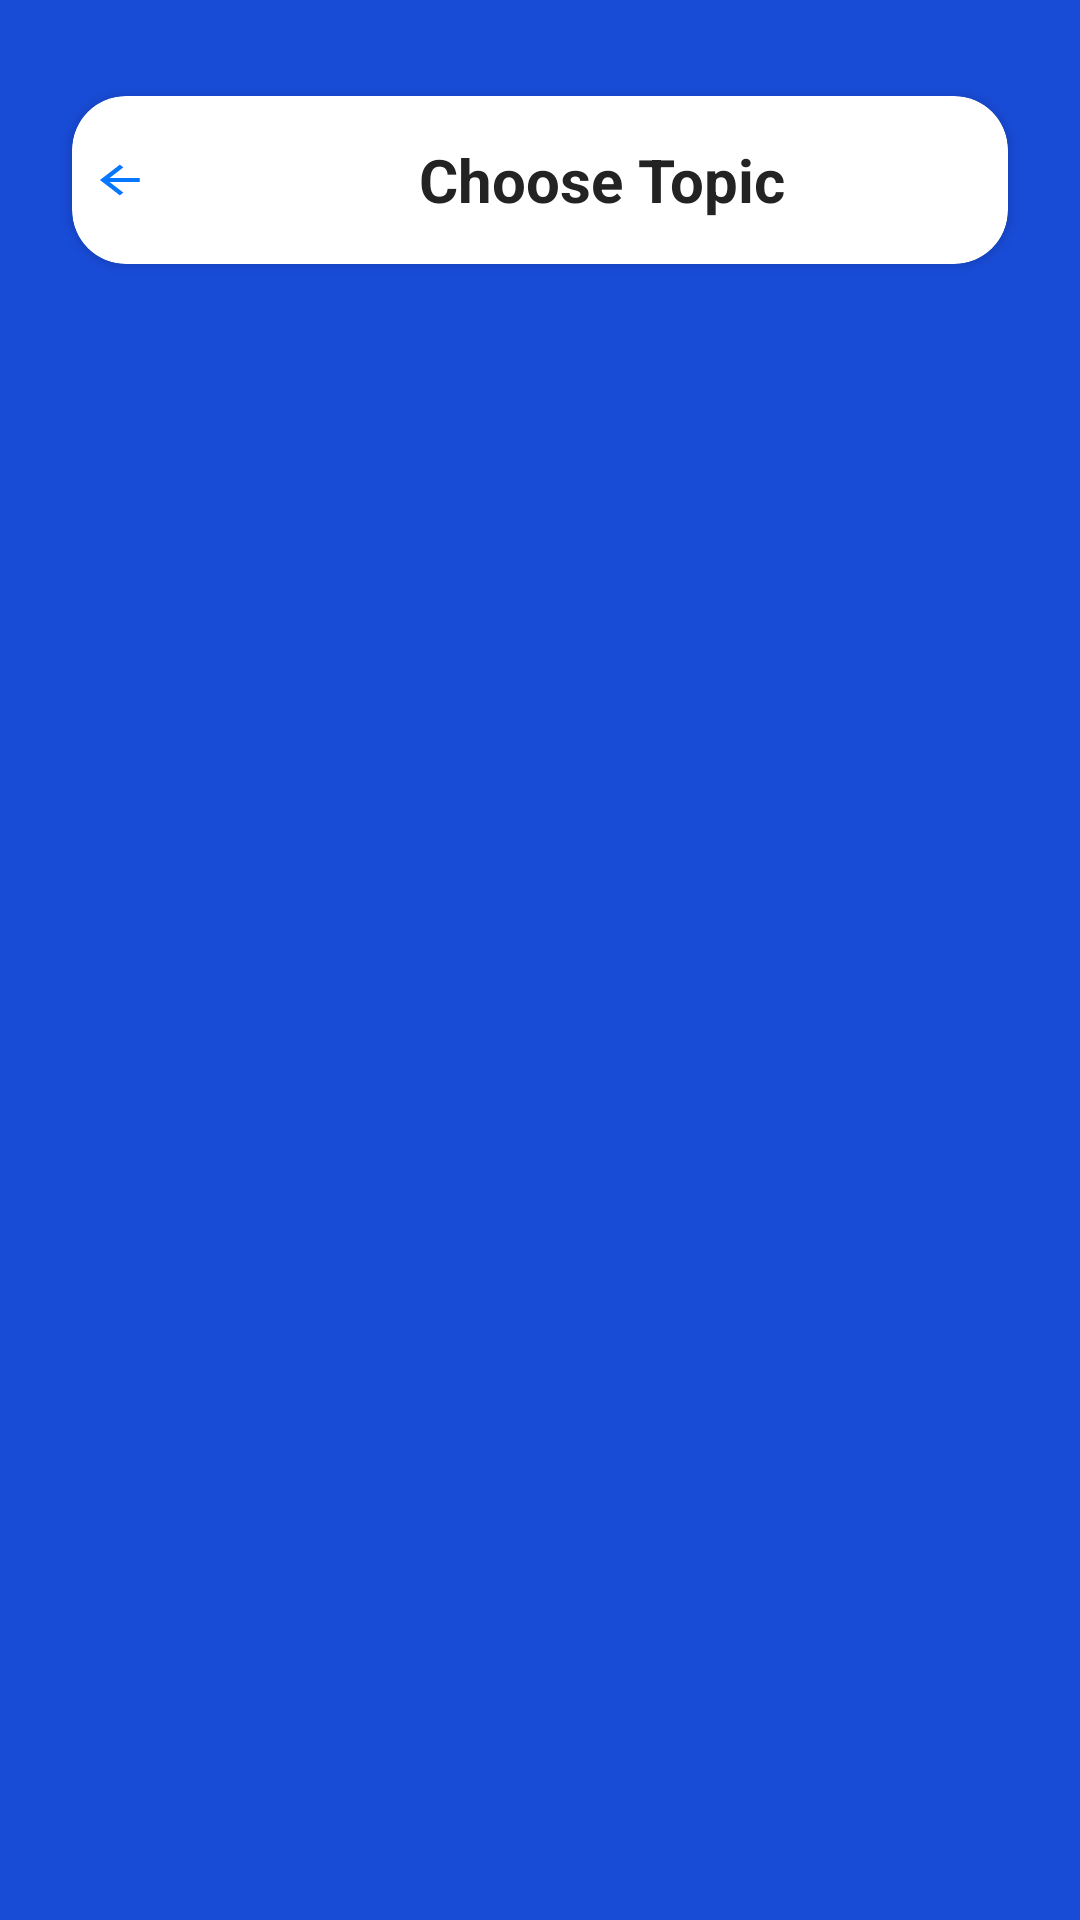

Write the Android layout XML for this screen, with the resource values it uses.
<!-- AndroidManifest.xml: application theme AppTheme -->
<!-- res/layout/activity_topic_select.xml -->
<?xml version="1.0" encoding="utf-8"?>
<RelativeLayout xmlns:android="http://schemas.android.com/apk/res/android"
    android:layout_width="match_parent"
    android:layout_height="match_parent"
    xmlns:app="http://schemas.android.com/apk/res-auto"
    android:background="#184BD6"
    android:fitsSystemWindows="true">

    
    <androidx.cardview.widget.CardView
        android:id="@+id/header_card"
        android:layout_width="match_parent"
        android:layout_height="56dp"
        android:layout_marginTop="32dp"
        android:layout_marginStart="24dp"
        android:layout_marginEnd="24dp"
        app:cardCornerRadius="18dp"
        app:cardElevation="2dp"
        app:cardBackgroundColor="@android:color/white">

        <LinearLayout
            android:layout_width="match_parent"
            android:layout_height="match_parent"
            android:orientation="horizontal"
            android:gravity="center_vertical">

            <ImageView
                android:id="@+id/back_arrow"
                android:layout_width="41dp"
                android:layout_height="56dp"
                android:contentDescription="@string/desc_back_arrow"
                android:padding="6dp"
                android:src="@drawable/ic_back_arrow"
                android:tint="#0777FD" />

            <TextView
                android:id="@+id/tvTitle"
                android:layout_width="297dp"
                android:layout_height="wrap_content"
                android:layout_weight="1"

                android:paddingStart="8dp"
                android:paddingEnd="8dp"
                android:text="Choose Topic"
                android:textAlignment="center"
                android:textColor="#232323"
                android:textSize="20sp"
                android:textStyle="bold" />
        </LinearLayout>
    </androidx.cardview.widget.CardView>

    <androidx.recyclerview.widget.RecyclerView
        android:id="@+id/rvTopics"
        android:layout_width="match_parent"
        android:layout_height="match_parent"
        android:layout_below="@id/header_card"
        android:padding="16dp" />

</RelativeLayout>
<!-- resources referenced by this layout -->
<resources>
  <!-- drawable ic_back_arrow (drawable) -->
  <vector xmlns:android="http://schemas.android.com/apk/res/android" android:autoMirrored="true" android:height="24dp" android:tint="#000000" android:viewportHeight="24" android:viewportWidth="35" android:width="45dp">
        
      <path android:fillColor="@android:color/white" android:pathData="M20,11H7.83l5.59,-5.59L12,4l-8,8 8,8 1.41,-1.41L7.83,13H20v-2z"/>
      
  </vector>
  <style name="AppTheme" parent="Theme.MaterialComponents.DayNight.NoActionBar">
          
          <item name="colorPrimary">#0070E0</item>
          <item name="colorPrimaryVariant">#532DC8</item>
          <item name="colorAccent">#FF4081</item>
      </style>
</resources>
